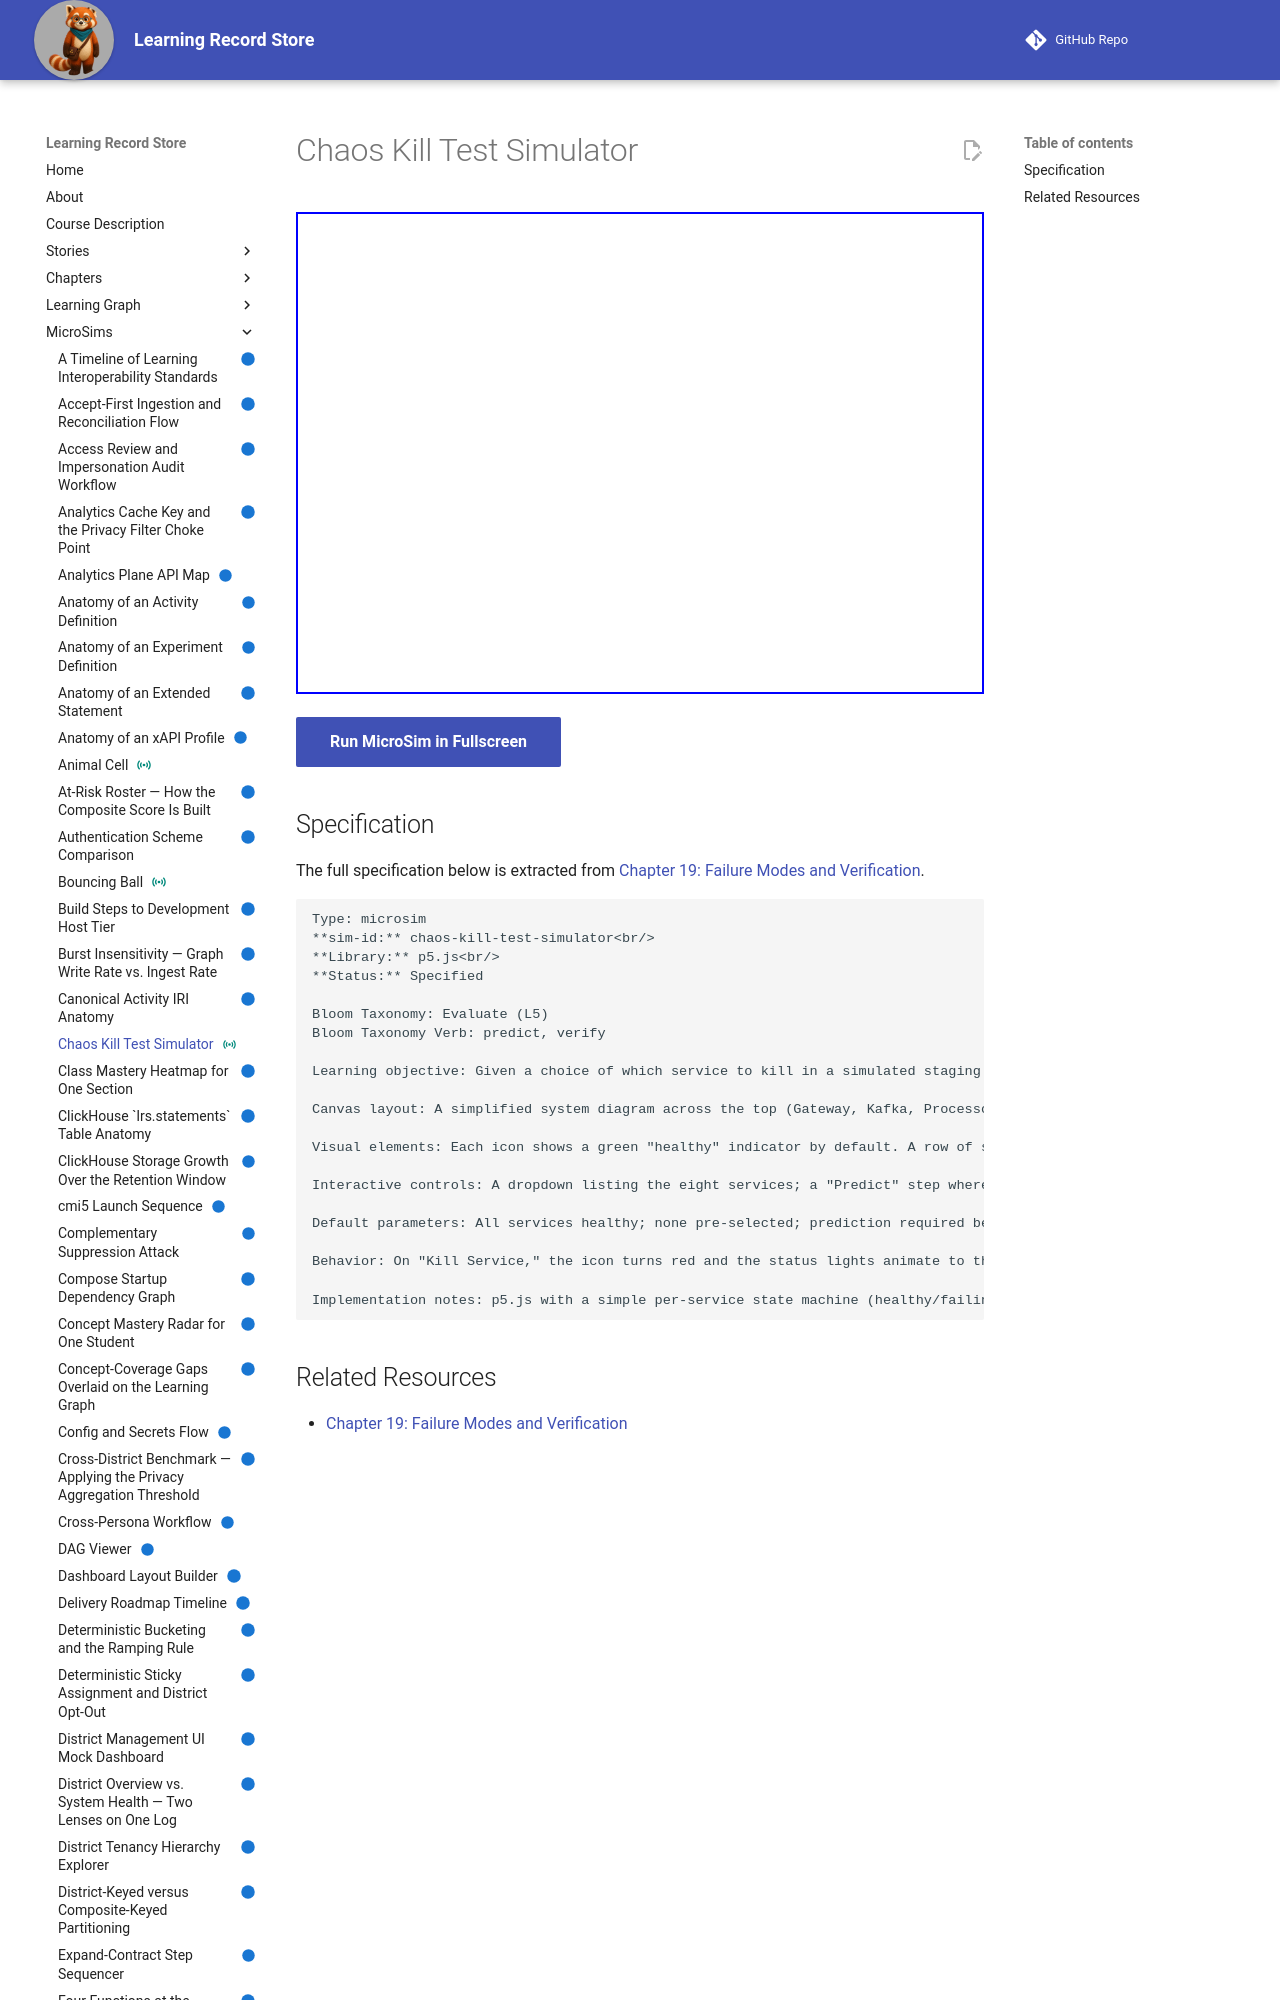

repository: dmccreary/learning-record-store · page: sims/chaos-kill-test-simulator/index.html · generator: mkdocs

---
title: Chaos Kill Test Simulator
description: Given a choice of which service to kill in a simulated staging environment, predict the resulting system behavior before revealing it, reinforcing this chapter's failure-mode-to-behavior mapping.
status: instrumented
library: p5.js
bloom_level: Evaluate (L5)
---

# Chaos Kill Test Simulator



<iframe src="main.html" width="100%" height="482"></iframe>

[Run MicroSim in Fullscreen](main.html){ .md-button .md-button--primary }
